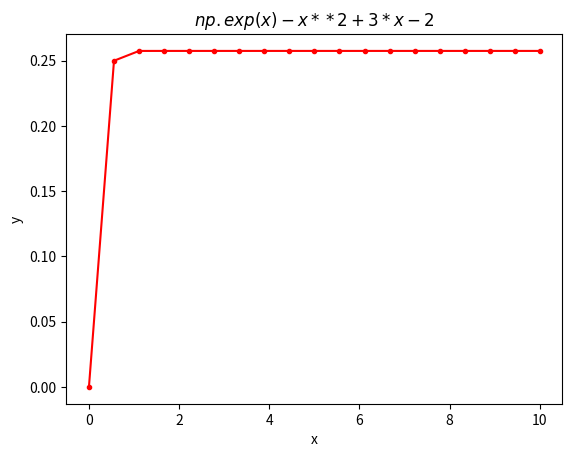

Generate this figure with matplotlib:
import numpy as np
#Example 3 of Newton method
import matplotlib.pyplot as plt
def f(x):
	return np.exp(x)-x**2+3*x-2
def g(x):
	return np.exp(x)-2*x+3
n=18
u=np.zeros(19)
u[0]=0
for i in range(n):
	u[i+1]=u[i]-f(u[i])/g(u[i])
print (u)
t=np.linspace(0,10, 19)
plt.xlabel("x")
plt.ylabel("y")
plt.title("$np.exp(x)-x**2+3*x-2$")
plt.plot(t,u,'r.-')
plt.show()


